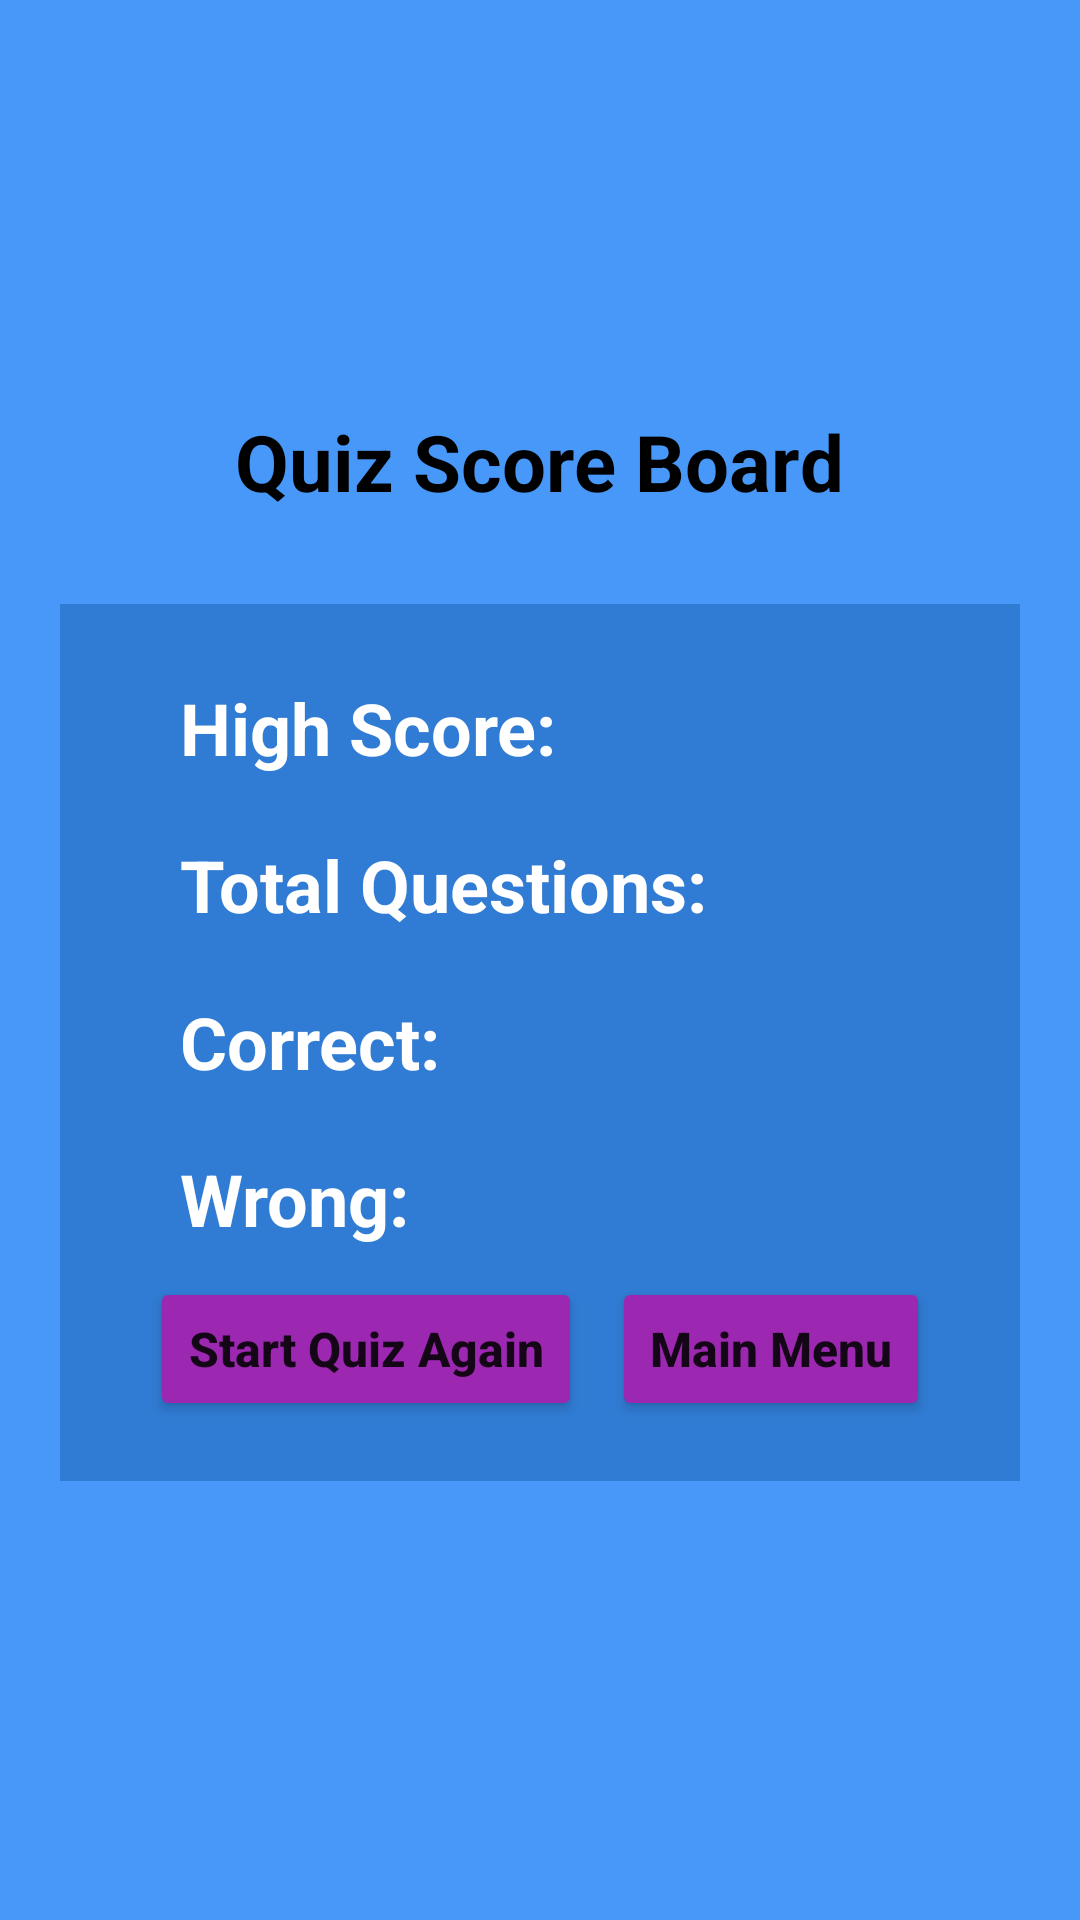

This screen was rendered from an Android layout file. Write that file and the resources it references.
<!-- AndroidManifest.xml: application theme Theme.QuizApp -->
<!-- res/layout/activity_quiz_result.xml -->
<?xml version="1.0" encoding="utf-8"?>
<LinearLayout xmlns:android="http://schemas.android.com/apk/res/android"
    xmlns:app="http://schemas.android.com/apk/res-auto"
    xmlns:tools="http://schemas.android.com/tools"
    android:layout_width="match_parent"
    android:layout_height="match_parent"
    android:background="#4798F8"
    android:gravity="center"
    android:orientation="vertical"
    tools:context=".activities.QuizResultActivity">

    <TextView
        android:layout_width="wrap_content"
        android:layout_height="wrap_content"
        android:layout_gravity="center"
        android:padding="10dp"
        android:text="Quiz Score Board"
        android:textAlignment="center"
        android:textColor="@color/black"
        android:textSize="26sp"
        android:textStyle="bold" />

    <LinearLayout
        android:layout_width="match_parent"
        android:layout_height="wrap_content"
        android:layout_margin="20dp"
        android:background="#307BD3"
        android:orientation="vertical"
        android:paddingStart="30dp"
        android:paddingTop="15dp"
        android:paddingEnd="30dp"
        android:paddingBottom="20dp">

        <TextView
            android:id="@+id/tvResultHighScore"
            android:layout_width="wrap_content"
            android:layout_height="wrap_content"
            android:padding="10dp"
            android:text="High Score: "
            android:textAlignment="textStart"
            android:textColor="@color/white"
            android:textSize="24sp"
            android:textStyle="bold" />

        <TextView
            android:id="@+id/tvResultTotalQues"
            android:layout_width="wrap_content"
            android:layout_height="wrap_content"
            android:padding="10dp"
            android:text="Total Questions: "
            android:textAlignment="textStart"
            android:textColor="@color/white"
            android:textSize="24sp"
            android:textStyle="bold" />

        <TextView
            android:id="@+id/tvResultCorrect"
            android:layout_width="wrap_content"
            android:layout_height="wrap_content"
            android:padding="10dp"
            android:text="Correct: "
            android:textAlignment="textStart"
            android:textColor="@color/white"
            android:textSize="24sp"
            android:textStyle="bold" />

        <TextView
            android:id="@+id/tvResultWrong"
            android:layout_width="wrap_content"
            android:layout_height="wrap_content"
            android:padding="10dp"
            android:text="Wrong: "
            android:textAlignment="textStart"
            android:textColor="@color/white"
            android:textSize="24sp"
            android:textStyle="bold" />

        <LinearLayout
            android:layout_width="match_parent"
            android:layout_height="wrap_content"
            android:orientation="horizontal"
            android:weightSum="2">

            <Button
                android:id="@+id/btnStartAgain"
                android:layout_width="wrap_content"
                android:layout_height="wrap_content"
                android:layout_marginRight="5dp"
                android:layout_weight="1"
                android:backgroundTint="#9C27B0"
                android:clickable="true"
                android:padding="10dp"
                android:text="Start Quiz Again"
                android:textAllCaps="false"
                android:textSize="16sp"
                android:textStyle="bold" />

            <Button
                android:id="@+id/btnMainMenu"
                android:layout_width="wrap_content"
                android:layout_height="wrap_content"
                android:layout_marginLeft="5dp"
                android:layout_weight="1"
                android:backgroundTint="#9C27B0"
                android:clickable="true"
                android:padding="10dp"
                android:text="Main Menu"
                android:textAllCaps="false"
                android:textSize="16sp"
                android:textStyle="bold" />

        </LinearLayout>

    </LinearLayout>

</LinearLayout>
<!-- resources referenced by this layout -->
<resources>
  <color name="black">#FF000000</color>
  <color name="white">#FFFFFFFF</color>
  <style name="Theme.QuizApp" parent="Theme.MaterialComponents.DayNight.NoActionBar">
          
          <item name="colorPrimary">@color/purple_500</item>
          <item name="colorPrimaryVariant">#161636</item>
          <item name="colorOnPrimary">@color/white</item>
          
          <item name="colorSecondary">@color/teal_200</item>
          <item name="colorSecondaryVariant">@color/teal_700</item>
          <item name="colorOnSecondary">@color/black</item>
          
          <item name="android:statusBarColor" tools:targetApi="l">?attr/colorPrimaryVariant</item>
          
      </style>
  <color name="purple_500">#FF6200EE</color>
  <color name="teal_200">#FF03DAC5</color>
  <color name="teal_700">#FF018786</color>
</resources>
